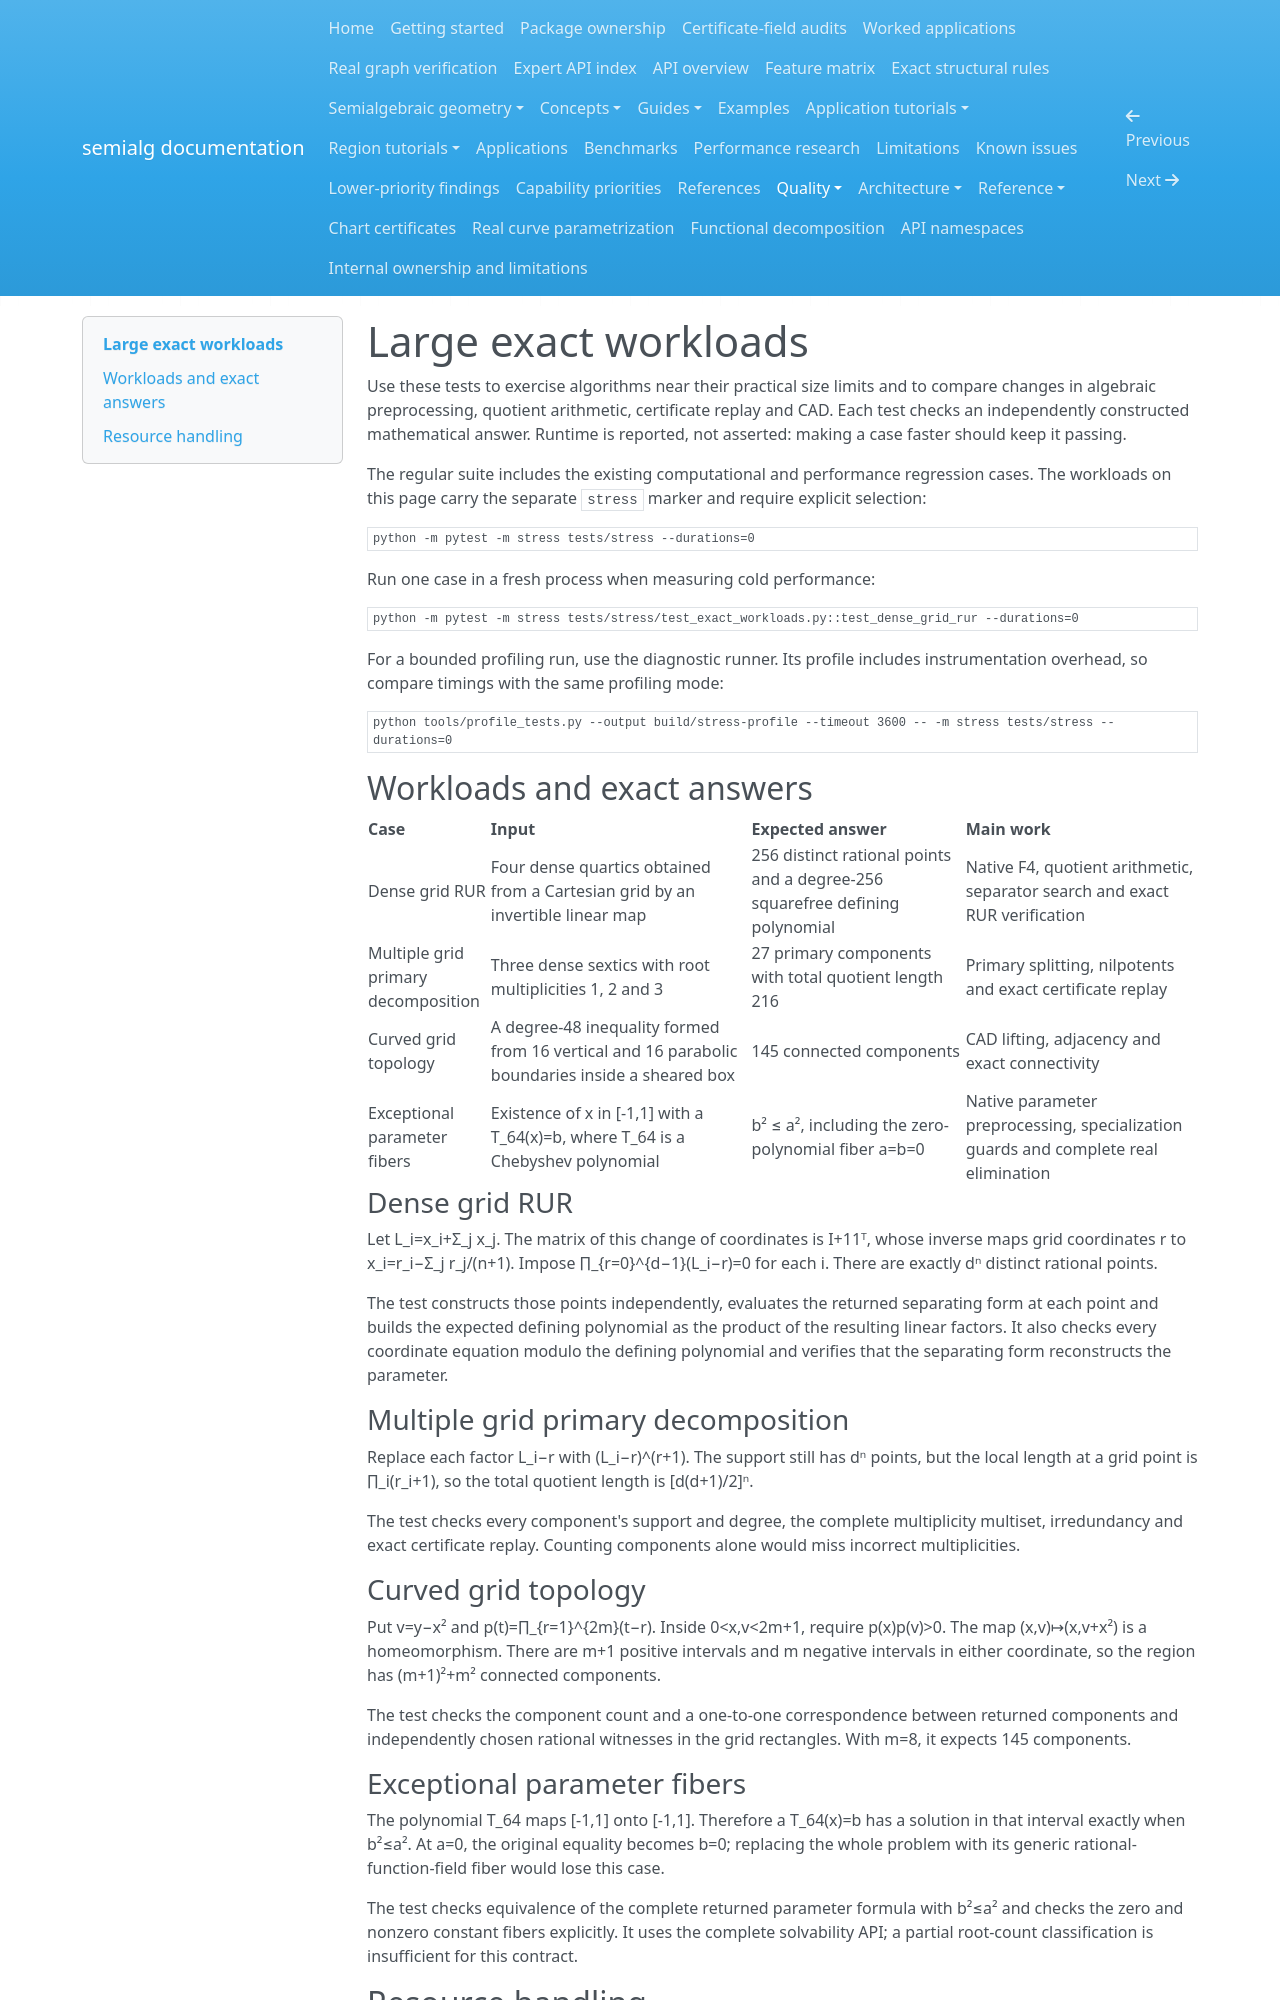

repository: BhuvaneshBhatt/semialg · page: quality/stress_workloads/index.html · generator: mkdocs

# Large exact workloads

Use these tests to exercise algorithms near their practical size limits and to compare changes in algebraic preprocessing, quotient arithmetic, certificate replay and CAD. Each test checks an independently constructed mathematical answer. Runtime is reported, not asserted: making a case faster should keep it passing.

The regular suite includes the existing computational and performance regression cases. The workloads on this page carry the separate `stress` marker and require explicit selection:

```sh
python -m pytest -m stress tests/stress --durations=0
```

Run one case in a fresh process when measuring cold performance:

```sh
python -m pytest -m stress tests/stress/test_exact_workloads.py::test_dense_grid_rur --durations=0
```

For a bounded profiling run, use the diagnostic runner. Its profile includes instrumentation overhead, so compare timings with the same profiling mode:

```sh
python tools/profile_tests.py --output build/stress-profile --timeout 3600 -- -m stress tests/stress --durations=0
```

## Workloads and exact answers

| Case | Input | Expected answer | Main work |
|---|---|---|---|
| Dense grid RUR | Four dense quartics obtained from a Cartesian grid by an invertible linear map | 256 distinct rational points and a degree-256 squarefree defining polynomial | Native F4, quotient arithmetic, separator search and exact RUR verification |
| Multiple grid primary decomposition | Three dense sextics with root multiplicities 1, 2 and 3 | 27 primary components with total quotient length 216 | Primary splitting, nilpotents and exact certificate replay |
| Curved grid topology | A degree-48 inequality formed from 16 vertical and 16 parabolic boundaries inside a sheared box | 145 connected components | CAD lifting, adjacency and exact connectivity |
| Exceptional parameter fibers | Existence of x in [-1,1] with a T_64(x)=b, where T_64 is a Chebyshev polynomial | b² ≤ a², including the zero-polynomial fiber a=b=0 | Native parameter preprocessing, specialization guards and complete real elimination |

### Dense grid RUR

Let L_i=x_i+Σ_j x_j. The matrix of this change of coordinates is I+11ᵀ, whose inverse maps grid coordinates r to x_i=r_i−Σ_j r_j/(n+1). Impose ∏_{r=0}^{d−1}(L_i−r)=0 for each i. There are exactly dⁿ distinct rational points.

The test constructs those points independently, evaluates the returned separating form at each point and builds the expected defining polynomial as the product of the resulting linear factors. It also checks every coordinate equation modulo the defining polynomial and verifies that the separating form reconstructs the parameter.

### Multiple grid primary decomposition

Replace each factor L_i−r with (L_i−r)^(r+1). The support still has dⁿ points, but the local length at a grid point is ∏_i(r_i+1), so the total quotient length is [d(d+1)/2]ⁿ.

The test checks every component's support and degree, the complete multiplicity multiset, irredundancy and exact certificate replay. Counting components alone would miss incorrect multiplicities.

### Curved grid topology

Put v=y−x² and p(t)=∏_{r=1}^{2m}(t−r). Inside 0<x,v<2m+1, require p(x)p(v)>0. The map (x,v)↦(x,v+x²) is a homeomorphism. There are m+1 positive intervals and m negative intervals in either coordinate, so the region has (m+1)²+m² connected components.

The test checks the component count and a one-to-one correspondence between returned components and independently chosen rational witnesses in the grid rectangles. With m=8, it expects 145 components.

### Exceptional parameter fibers

The polynomial T_64 maps [-1,1] onto [-1,1]. Therefore a T_64(x)=b has a solution in that interval exactly when b²≤a². At a=0, the original equality becomes b=0; replacing the whole problem with its generic rational-function-field fiber would lose this case.

The test checks equivalence of the complete returned parameter formula with b²≤a² and checks the zero and nonzero constant fibers explicitly. It uses the complete solvability API; a partial root-count classification is insufficient for this contract.
